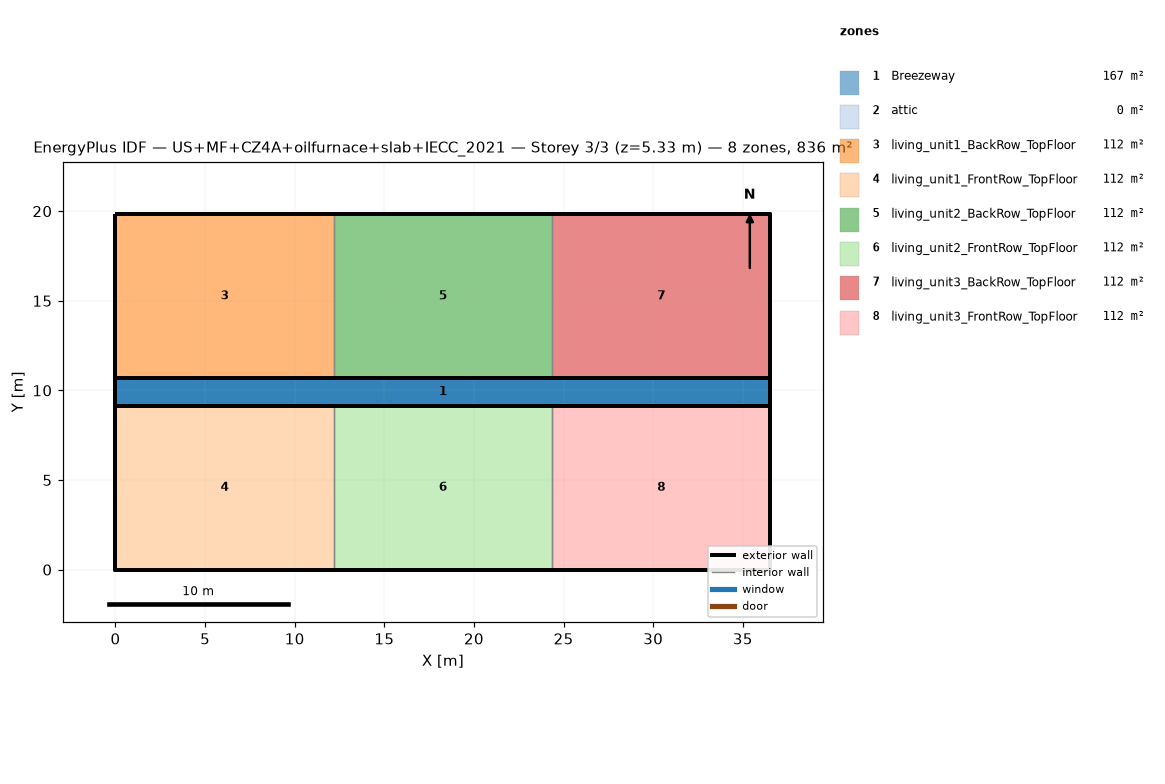
=== STOREY PLAN SPEC (per zone: floor XY polygon, exterior-wall plan segments, windows/doors) ===
zone 1: Breezeway  (167.0 m²)
  floor: (36.54, 9.16) (0.00, 9.16) (0.00, 10.68) (36.54, 10.68)
  floor: (36.54, 9.16) (0.00, 9.16) (0.00, 10.68) (36.54, 10.68)
  floor: (36.54, 9.16) (0.00, 9.16) (0.00, 10.68) (36.54, 10.68)
zone 2: attic  (0.0 m²)
  exterior wall: (36.54, 0.00) – (36.54, 19.84) – (36.54, 9.92)  [29.8 m]
  exterior wall: (0.00, 19.84) – (0.00, 0.00) – (0.00, 9.92)  [29.8 m]
zone 3: living_unit1_BackRow_TopFloor  (111.5 m²)
  floor: (12.18, 10.68) (0.00, 10.68) (0.00, 19.84) (12.18, 19.84)
  exterior wall: (12.18, 19.84) – (0.00, 19.84)  [12.2 m]
  exterior wall: (0.00, 19.84) – (0.00, 10.68)  [9.2 m]
  exterior wall: (0.00, 10.68) – (12.18, 10.68)  [12.2 m]
  interior walls: 1
zone 4: living_unit1_FrontRow_TopFloor  (111.5 m²)
  floor: (12.18, 0.00) (0.00, 0.00) (0.00, 9.16) (12.18, 9.16)
  exterior wall: (0.00, 0.00) – (12.18, 0.00)  [12.2 m]
  exterior wall: (0.00, 9.16) – (0.00, 0.00)  [9.2 m]
  exterior wall: (12.18, 9.16) – (0.00, 9.16)  [12.2 m]
  interior walls: 1
zone 5: living_unit2_BackRow_TopFloor  (111.5 m²)
  floor: (24.36, 10.68) (12.18, 10.68) (12.18, 19.84) (24.36, 19.84)
  exterior wall: (12.18, 10.68) – (24.36, 10.68)  [12.2 m]
  exterior wall: (24.36, 19.84) – (12.18, 19.84)  [12.2 m]
  interior walls: 2
zone 6: living_unit2_FrontRow_TopFloor  (111.5 m²)
  floor: (24.36, 0.00) (12.18, 0.00) (12.18, 9.16) (24.36, 9.16)
  exterior wall: (12.18, 0.00) – (24.36, 0.00)  [12.2 m]
  exterior wall: (24.36, 9.16) – (12.18, 9.16)  [12.2 m]
  interior walls: 2
zone 7: living_unit3_BackRow_TopFloor  (111.5 m²)
  floor: (36.54, 10.68) (24.36, 10.68) (24.36, 19.84) (36.54, 19.84)
  exterior wall: (36.54, 10.68) – (36.54, 19.84)  [9.2 m]
  exterior wall: (36.54, 19.84) – (24.36, 19.84)  [12.2 m]
  exterior wall: (24.36, 10.68) – (36.54, 10.68)  [12.2 m]
  interior walls: 1
zone 8: living_unit3_FrontRow_TopFloor  (111.5 m²)
  floor: (36.54, 0.00) (24.36, 0.00) (24.36, 9.16) (36.54, 9.16)
  exterior wall: (24.36, 0.00) – (36.54, 0.00)  [12.2 m]
  exterior wall: (36.54, 0.00) – (36.54, 9.16)  [9.2 m]
  exterior wall: (36.54, 9.16) – (24.36, 9.16)  [12.2 m]
  interior walls: 1

=== DERIVED (storey summary) ===
Building: US+MF+CZ4A+oilfurnace+slab+IECC_2021
Storey: 3 of 3  (floor level z = 5.33 m)
Storey gross floor area: 836.2 m²
Zones on this storey: 8
  - Breezeway: floor 167.0 m²
  - attic: floor 0.0 m²; exterior wall 59.5 m (81.9 m²); WWR 0.0%
  - living_unit1_BackRow_TopFloor: floor 111.5 m²; exterior wall 33.5 m (86.9 m²); WWR 0.0%
  - living_unit1_FrontRow_TopFloor: floor 111.5 m²; exterior wall 33.5 m (86.9 m²); WWR 0.0%
  - living_unit2_BackRow_TopFloor: floor 111.5 m²; exterior wall 24.4 m (63.1 m²); WWR 0.0%
  - living_unit2_FrontRow_TopFloor: floor 111.5 m²; exterior wall 24.4 m (63.1 m²); WWR 0.0%
  - living_unit3_BackRow_TopFloor: floor 111.5 m²; exterior wall 33.5 m (86.9 m²); WWR 0.0%
  - living_unit3_FrontRow_TopFloor: floor 111.5 m²; exterior wall 33.5 m (86.9 m²); WWR 0.0%
Zone adjacency (shared interzone walls):
  - living_unit1_BackRow_TopFloor ↔ living_unit2_BackRow_TopFloor
  - living_unit1_FrontRow_TopFloor ↔ living_unit2_FrontRow_TopFloor
  - living_unit2_BackRow_TopFloor ↔ living_unit3_BackRow_TopFloor
  - living_unit2_FrontRow_TopFloor ↔ living_unit3_FrontRow_TopFloor